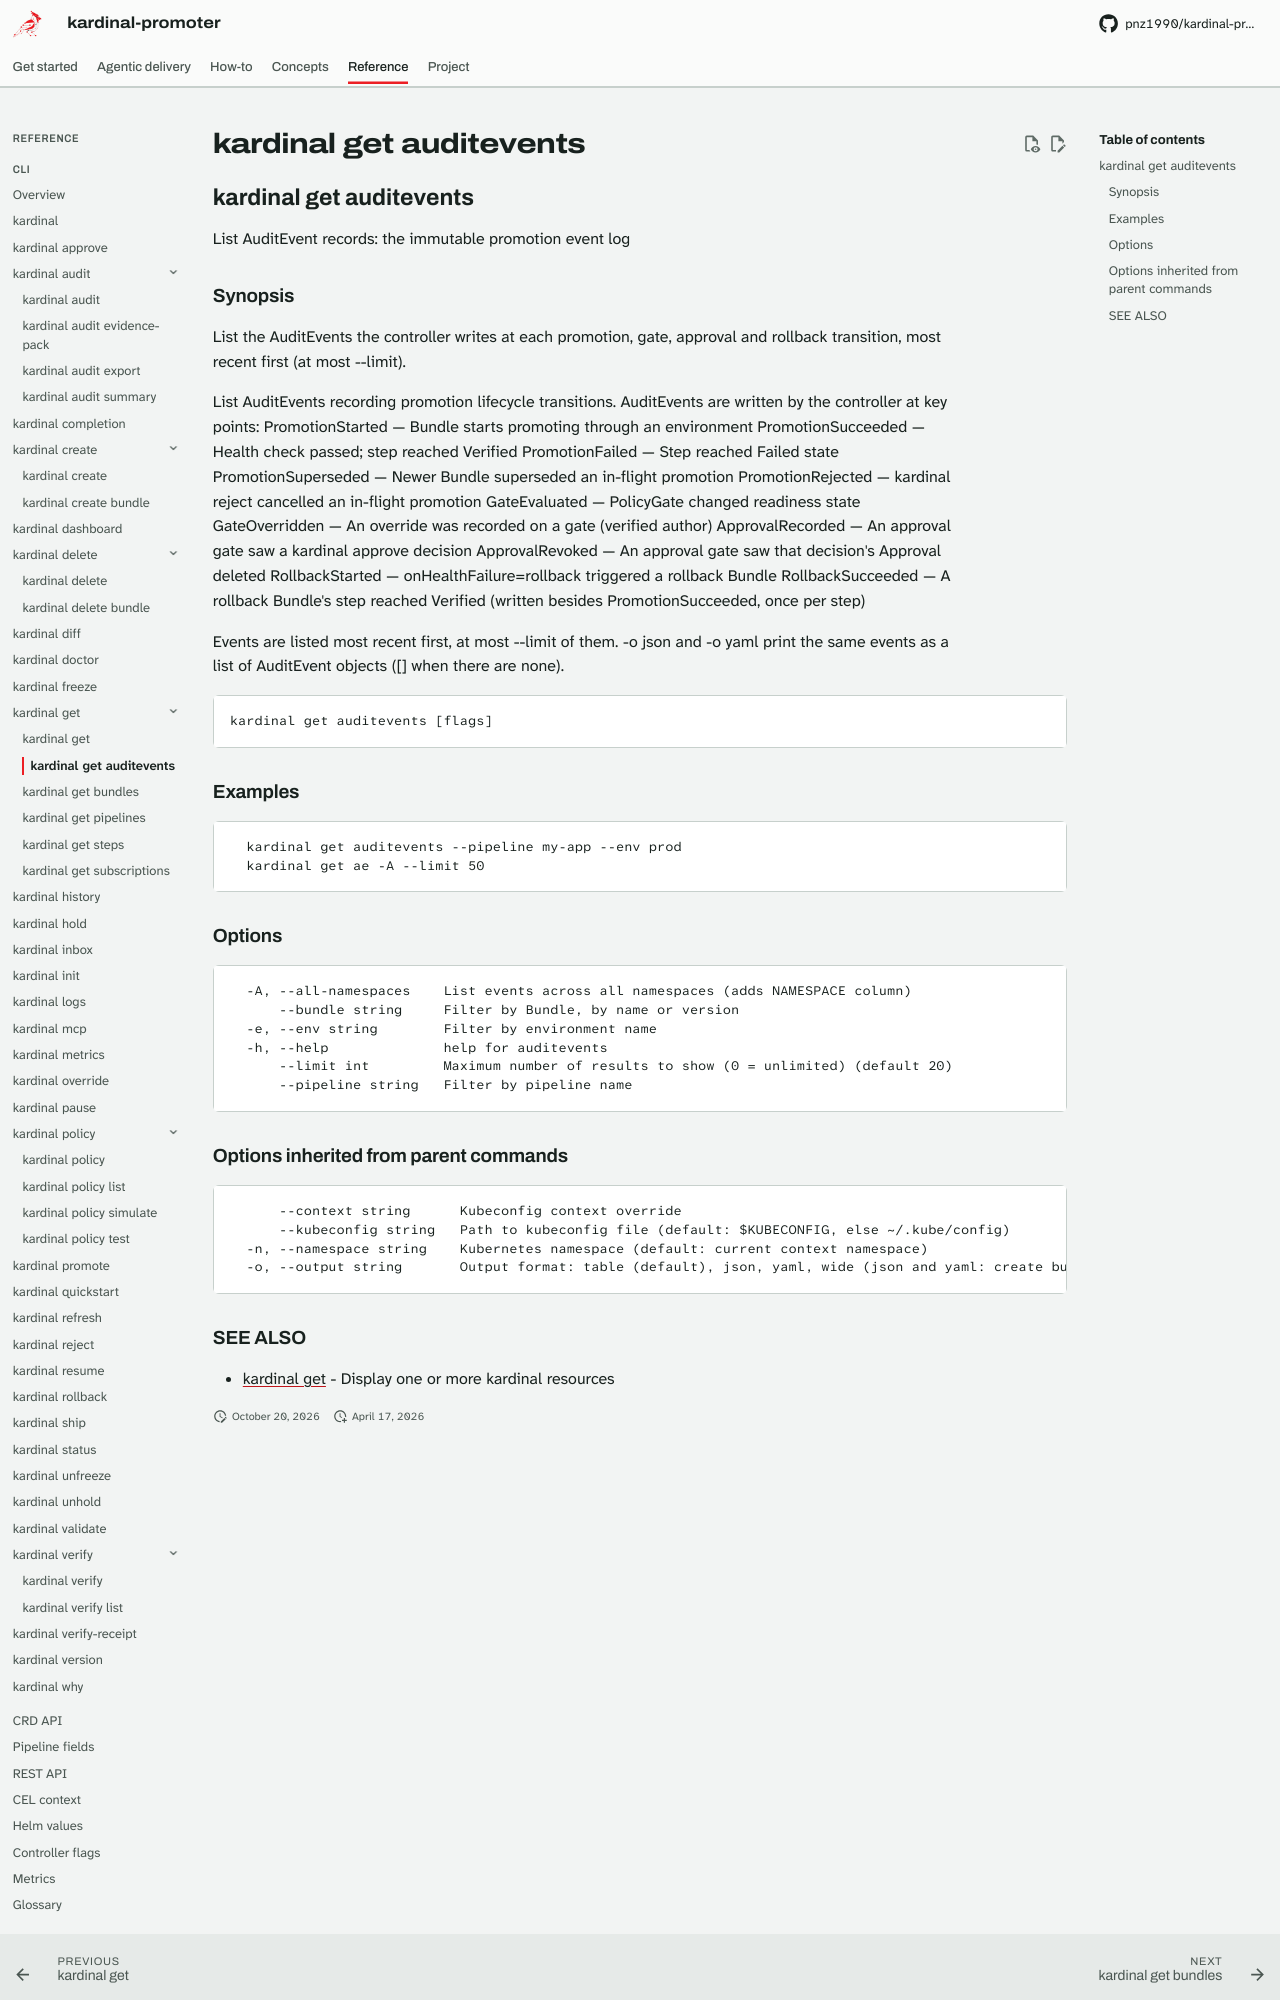

repository: pnz1990/kardinal-promoter · page: reference/cli/kardinal-get-auditevents/index.html · generator: mkdocs

## kardinal get auditevents

List AuditEvent records: the immutable promotion event log

### Synopsis

List the AuditEvents the controller writes at each promotion, gate, approval
and rollback transition, most recent first (at most --limit).

List AuditEvents recording promotion lifecycle transitions.
AuditEvents are written by the controller at key points:
  PromotionStarted     — Bundle starts promoting through an environment
  PromotionSucceeded   — Health check passed; step reached Verified
  PromotionFailed      — Step reached Failed state
  PromotionSuperseded  — Newer Bundle superseded an in-flight promotion
  PromotionRejected    — kardinal reject cancelled an in-flight promotion
  GateEvaluated        — PolicyGate changed readiness state
  GateOverridden       — An override was recorded on a gate (verified author)
  ApprovalRecorded     — An approval gate saw a kardinal approve decision
  ApprovalRevoked      — An approval gate saw that decision's Approval deleted
  RollbackStarted      — onHealthFailure=rollback triggered a rollback Bundle
  RollbackSucceeded    — A rollback Bundle's step reached Verified (written
                         besides PromotionSucceeded, once per step)

Events are listed most recent first, at most --limit of them. -o json and
-o yaml print the same events as a list of AuditEvent objects ([] when there
are none).

```
kardinal get auditevents [flags]
```

### Examples

```
  kardinal get auditevents --pipeline my-app --env prod
  kardinal get ae -A --limit 50
```

### Options

```
  -A, --all-namespaces    List events across all namespaces (adds NAMESPACE column)
      --bundle string     Filter by Bundle, by name or version
  -e, --env string        Filter by environment name
  -h, --help              help for auditevents
      --limit int         Maximum number of results to show (0 = unlimited) (default 20)
      --pipeline string   Filter by pipeline name
```

### Options inherited from parent commands

```
      --context string      Kubeconfig context override
      --kubeconfig string   Path to kubeconfig file (default: $KUBECONFIG, else ~/.kube/config)
  -n, --namespace string    Kubernetes namespace (default: current context namespace)
  -o, --output string       Output format: table (default), json, yaml, wide (json and yaml: create bundle, get auditevents, get bundles, get pipelines, get steps, get subscriptions, history, hold, inbox, promote, rollback, ship, status, unhold, verify-receipt, why; wide: get subscriptions, status, why)
```
